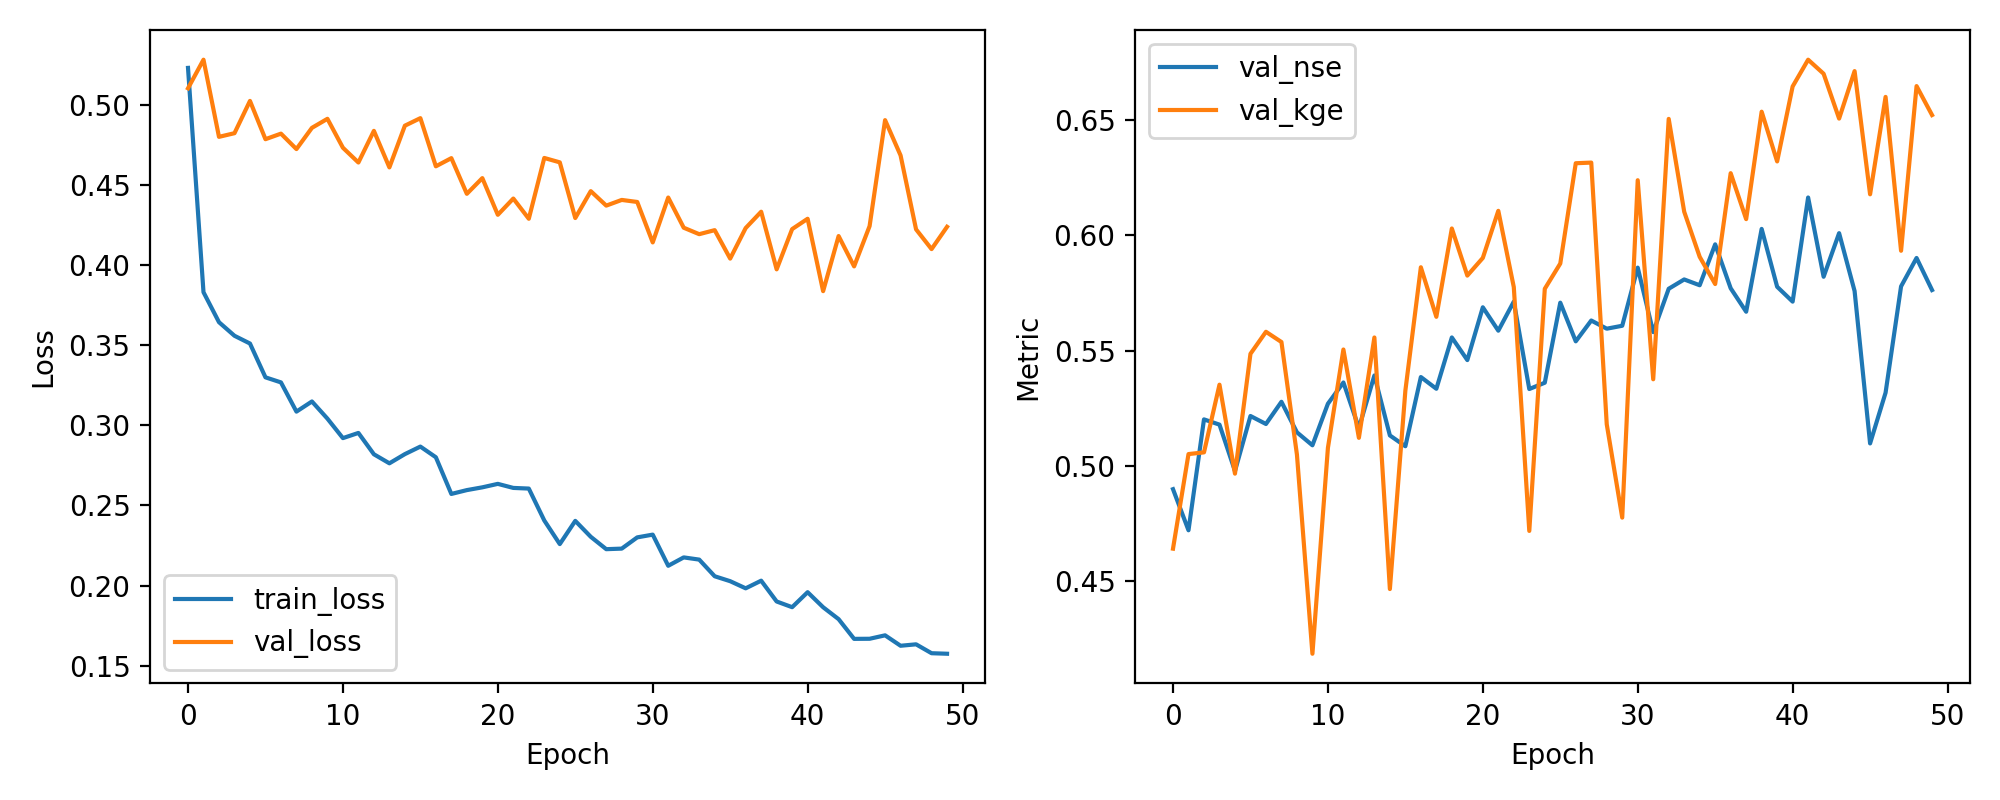

The data file committed next to this chart (first rows):
epoch, train_loss, val_loss, val_nse, val_kge
1, 0.5229, 0.5101, 0.4899, 0.464
2, 0.383, 0.528, 0.472, 0.5051
3, 0.3642, 0.4799, 0.5201, 0.5058
4, 0.3558, 0.4821, 0.5179, 0.5352
5, 0.3509, 0.5023, 0.4977, 0.4966
6, 0.3299, 0.4784, 0.5216, 0.5486
7, 0.3267, 0.4819, 0.5181, 0.5581
8, 0.3085, 0.4722, 0.5278, 0.5537
9, 0.3148, 0.4855, 0.5145, 0.5049
10, 0.3041, 0.4911, 0.5089, 0.4185
11, 0.2919, 0.4731, 0.5269, 0.5078
12, 0.2952, 0.4638, 0.5362, 0.5505
13, 0.2819, 0.4836, 0.5164, 0.5121
14, 0.2762, 0.4608, 0.5392, 0.5557
15, 0.282, 0.4868, 0.5132, 0.4465
16, 0.2867, 0.4915, 0.5085, 0.5326
17, 0.28, 0.4615, 0.5385, 0.5861
18, 0.2571, 0.4666, 0.5334, 0.5646
19, 0.2595, 0.4443, 0.5557, 0.603
20, 0.2613, 0.4541, 0.5459, 0.5825
21, 0.2634, 0.4312, 0.5688, 0.5902
22, 0.2609, 0.4414, 0.5586, 0.6106
23, 0.2605, 0.4288, 0.5712, 0.5775
24, 0.2406, 0.4667, 0.5333, 0.4717
25, 0.2258, 0.4639, 0.5361, 0.5768
26, 0.2403, 0.4292, 0.5708, 0.5878
27, 0.2304, 0.446, 0.554, 0.6313
28, 0.2227, 0.437, 0.563, 0.6315
29, 0.223, 0.4405, 0.5595, 0.518
30, 0.23, 0.4392, 0.5608, 0.4775
31, 0.2318, 0.414, 0.586, 0.6239
32, 0.2123, 0.442, 0.558, 0.5375
33, 0.2175, 0.4232, 0.5768, 0.6505
34, 0.2162, 0.4191, 0.5809, 0.6102
35, 0.2058, 0.4217, 0.5783, 0.5907
36, 0.2027, 0.4039, 0.5961, 0.5789
37, 0.1983, 0.423, 0.577, 0.627
38, 0.203, 0.4331, 0.5669, 0.607
39, 0.1901, 0.3972, 0.6028, 0.6536
40, 0.1865, 0.4223, 0.5777, 0.6321
41, 0.1958, 0.4288, 0.5712, 0.6646
42, 0.1865, 0.3836, 0.6164, 0.6762
43, 0.179, 0.418, 0.582, 0.6701
44, 0.1667, 0.3991, 0.6009, 0.6506
45, 0.1668, 0.4242, 0.5758, 0.6712
46, 0.1689, 0.4903, 0.5097, 0.6178
47, 0.1624, 0.4683, 0.5317, 0.66
48, 0.1633, 0.4222, 0.5778, 0.5933
49, 0.1578, 0.4098, 0.5902, 0.6647
50, 0.1575, 0.4237, 0.5763, 0.6522
